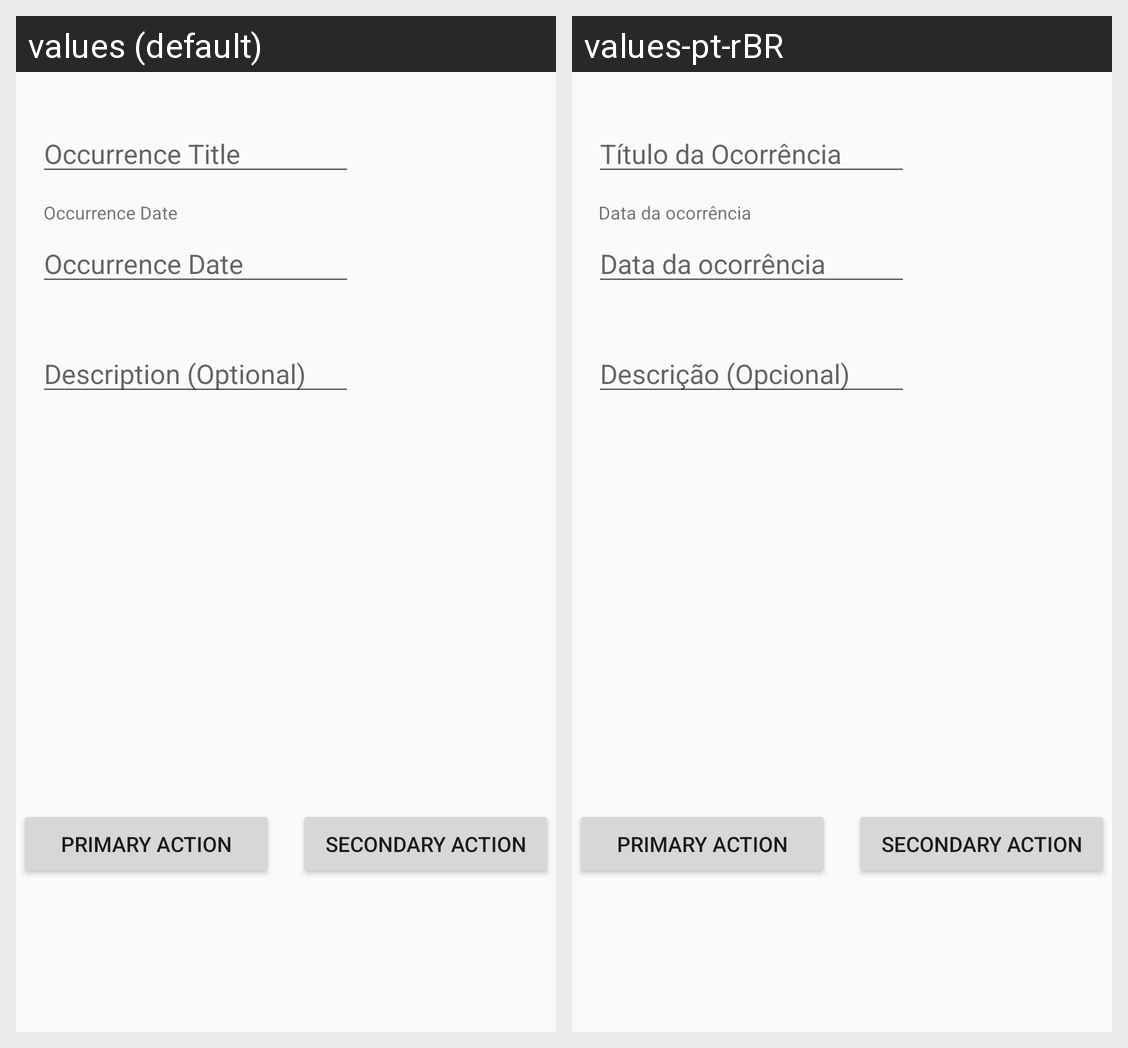

This grid shows one Android layout under two languages. Give, for every string resource on the screen, its name, the default text and each shown locale's text.
Android screen res/layout/activity_occurrence_manager.xml rendered under 2 locales, left to right: values (default), values-pt-rBR. Device: Nexus 5 (rendered at 1080×1920; each locale shown at half size, 540×960, under a caption strip naming it); theme AppTheme.
Strings drawn on this screen, with the default value and each locale's value (text and hints the layout hard-codes, and strings that could not be matched under every locale, appear in the picture but are not listed):

occurrence_title
  values: Occurrence Title
  values-pt-rBR: Título da Ocorrência

occurrence_date
  values: Occurrence Date
  values-pt-rBR: Data da ocorrência

description_hint
  values: Description (Optional)
  values-pt-rBR: Descrição (Opcional)
